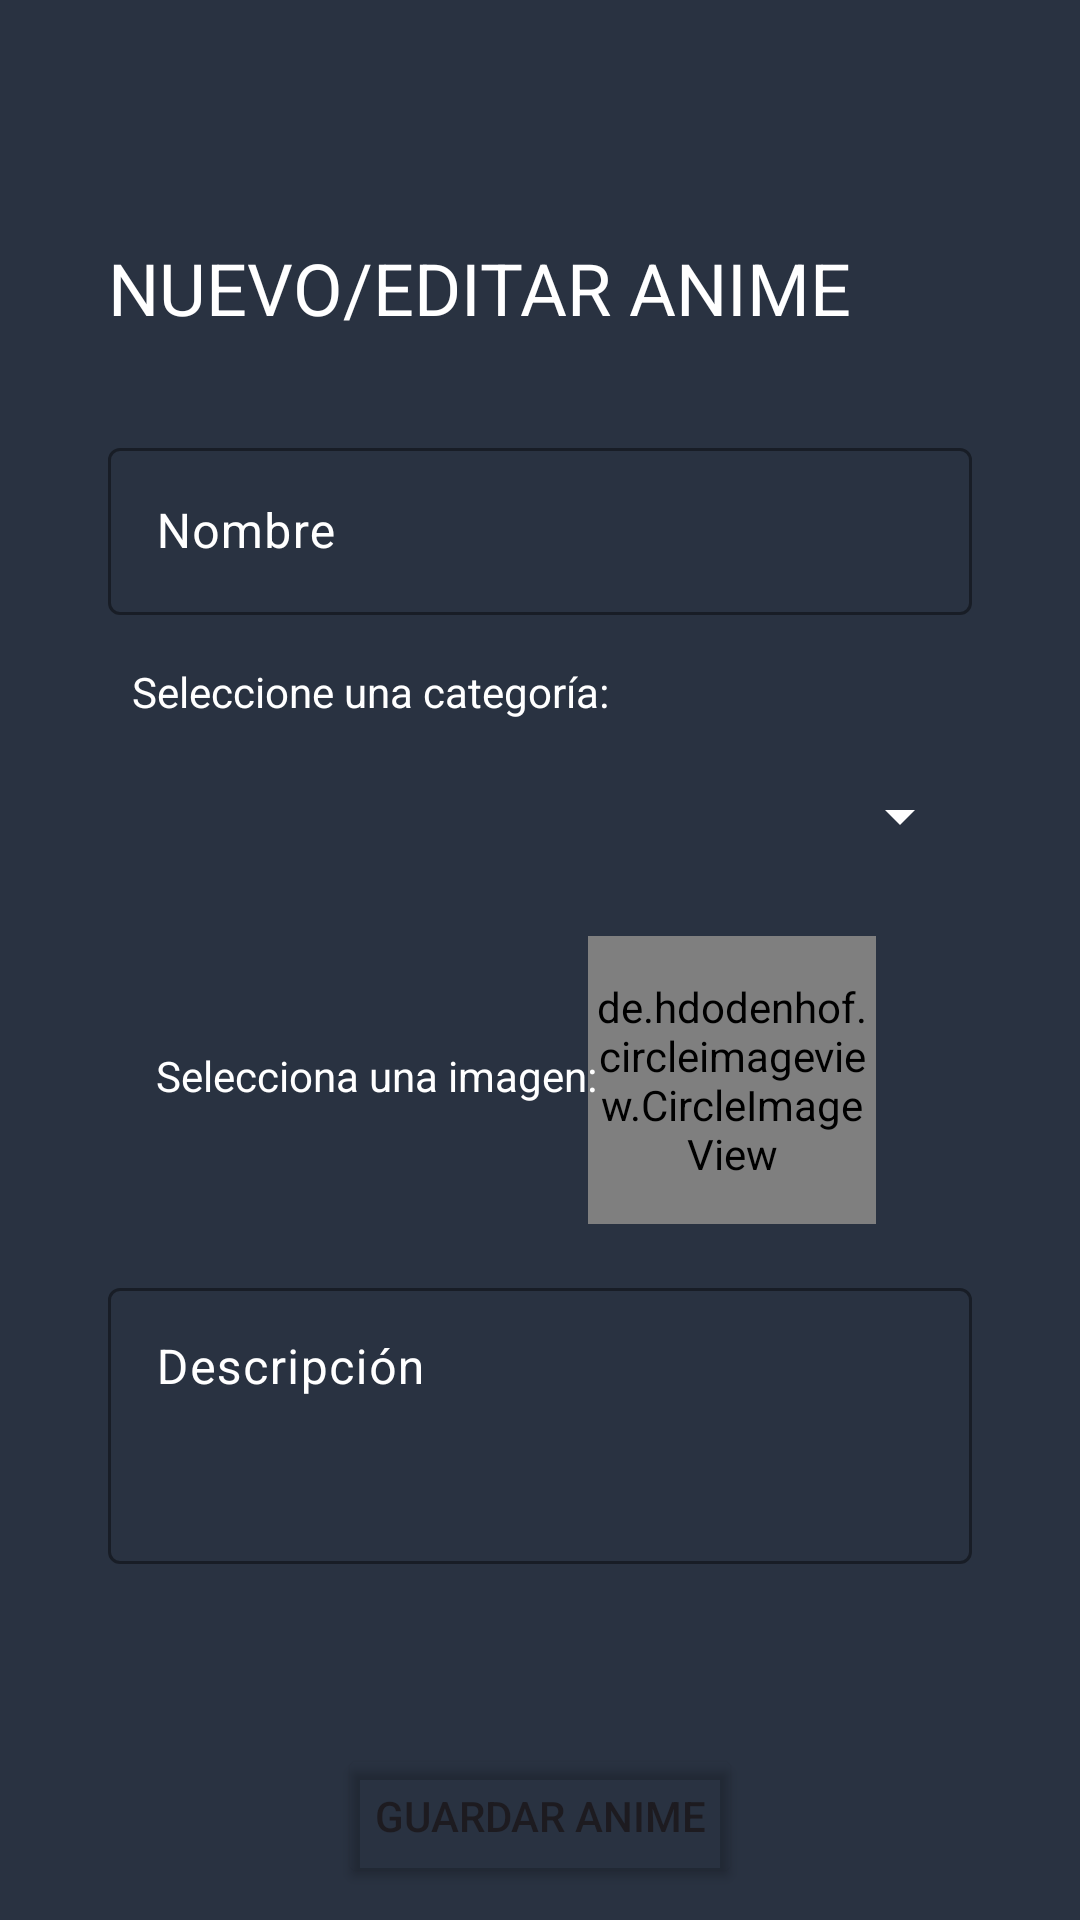

The Android layout XML behind this screen, and the referenced resources:
<!-- AndroidManifest.xml: application theme Theme.MyApplication -->
<!-- res/layout/activity_new_item.xml -->
<?xml version="1.0" encoding="utf-8"?>
<androidx.constraintlayout.widget.ConstraintLayout xmlns:android="http://schemas.android.com/apk/res/android"
    xmlns:app="http://schemas.android.com/apk/res-auto"
    xmlns:tools="http://schemas.android.com/tools"
    android:layout_width="match_parent"
    android:layout_height="match_parent"
    android:background="#293241"
    tools:context=".NewItem">

    <androidx.constraintlayout.widget.Guideline
        android:id="@+id/guideline11"
        android:layout_width="wrap_content"
        android:layout_height="wrap_content"
        android:orientation="horizontal"
        app:layout_constraintGuide_percent="0.07" />

    <androidx.constraintlayout.widget.Guideline
        android:id="@+id/guideline12"
        android:layout_width="wrap_content"
        android:layout_height="wrap_content"
        android:orientation="horizontal"
        app:layout_constraintGuide_percent="0.9384405" />

    <androidx.constraintlayout.widget.Guideline
        android:id="@+id/guideline13"
        android:layout_width="wrap_content"
        android:layout_height="wrap_content"
        android:orientation="vertical"
        app:layout_constraintGuide_percent="0.1" />

    <androidx.constraintlayout.widget.Guideline
        android:id="@+id/guideline14"
        android:layout_width="wrap_content"
        android:layout_height="wrap_content"
        android:orientation="vertical"
        app:layout_constraintGuide_percent="0.9" />

    <TextView
        android:id="@+id/textNewAnime"
        android:layout_width="wrap_content"
        android:layout_height="wrap_content"
        android:layout_marginTop="35dp"
        android:text="NUEVO/EDITAR ANIME"
        android:textColor="@color/white"
        android:textSize="24sp"
        app:layout_constraintStart_toStartOf="@+id/guideline13"
        app:layout_constraintTop_toTopOf="@+id/guideline11" />

    <com.google.android.material.textfield.TextInputLayout
        android:id="@+id/name_anime"
        android:layout_width="0dp"
        android:layout_height="wrap_content"
        android:layout_marginTop="32dp"
        android:textColorHint="#FFFFFF"
        app:boxStrokeColor="#3D5A80"
        app:layout_constraintEnd_toStartOf="@+id/guideline14"
        app:layout_constraintStart_toStartOf="@+id/guideline13"
        app:layout_constraintTop_toBottomOf="@+id/textNewAnime">

        <com.google.android.material.textfield.TextInputEditText
            android:id="@+id/edit_title"
            android:layout_width="match_parent"
            android:layout_height="wrap_content"
            android:hint="@string/nombre"
            android:inputType="text"
            android:selectAllOnFocus="false"
            android:textColor="#FFFFFF" />
    </com.google.android.material.textfield.TextInputLayout>

    <Spinner
        android:id="@+id/spinner_category_anime"
        android:layout_width="0dp"
        android:layout_height="48dp"
        android:layout_marginTop="8dp"
        android:backgroundTint="#FFFFFF"
        android:spinnerMode="dropdown"
        app:layout_constraintEnd_toStartOf="@+id/guideline14"
        app:layout_constraintHorizontal_bias="0.0"
        app:layout_constraintStart_toStartOf="@+id/guideline13"
        app:layout_constraintTop_toBottomOf="@+id/textView2"
        tools:ignore="SpeakableTextPresentCheck" />

    <com.google.android.material.textfield.TextInputLayout
        android:id="@+id/description_anime"
        android:layout_width="0dp"
        android:layout_height="wrap_content"
        android:layout_marginTop="16dp"
        android:textColorHint="@color/white"
        app:boxStrokeColor="#3D5A80"
        app:layout_constraintEnd_toStartOf="@+id/guideline14"
        app:layout_constraintStart_toStartOf="@+id/guideline13"
        app:layout_constraintTop_toBottomOf="@+id/image_anime">

        <com.google.android.material.textfield.TextInputEditText
            android:id="@+id/edit_description"
            android:layout_width="match_parent"
            android:layout_height="92dp"
            android:gravity="top"
            android:hint="@string/descripci_n"
            android:inputType="textMultiLine|text"
            android:singleLine="false"
            android:textColor="#FFFFFF"
            android:textSize="16sp" />
    </com.google.android.material.textfield.TextInputLayout>

    <Button
        android:id="@+id/btn_addanime"
        android:layout_width="wrap_content"
        android:layout_height="wrap_content"
        android:layout_marginTop="60dp"
        android:text="Guardar Anime"
        app:backgroundTint="@android:color/transparent"
        app:layout_constraintEnd_toStartOf="@+id/guideline14"
        app:layout_constraintStart_toStartOf="@+id/guideline13"
        app:layout_constraintTop_toBottomOf="@+id/description_anime"
        app:strokeColor="#3D5A80"
        app:strokeWidth="2dp" />

    <Button
        android:id="@+id/btn_cancel"
        android:layout_width="wrap_content"
        android:layout_height="wrap_content"
        android:layout_marginTop="16dp"
        android:text="@string/cancelar"
        app:backgroundTint="@android:color/transparent"
        app:layout_constraintEnd_toStartOf="@+id/guideline14"
        app:layout_constraintStart_toStartOf="@+id/guideline13"
        app:layout_constraintTop_toBottomOf="@+id/btn_addanime"
        app:strokeColor="#3D5A80"
        app:strokeWidth="2dp" />

    <TextView
        android:id="@+id/textView2"
        android:layout_width="wrap_content"
        android:layout_height="wrap_content"
        android:layout_marginStart="8dp"
        android:layout_marginTop="16dp"
        android:text="@string/seleccione_una_categor_a"
        android:textColor="@color/white"
        app:layout_constraintStart_toStartOf="@+id/guideline13"
        app:layout_constraintTop_toBottomOf="@+id/name_anime" />

    <de.hdodenhof.circleimageview.CircleImageView
        android:id="@+id/image_anime"
        android:layout_width="96dp"
        android:layout_height="96dp"
        android:layout_marginTop="16dp"
        android:layout_marginEnd="32dp"
        android:src="@drawable/placeholder"
        app:civ_border_color="#48000000"
        app:civ_border_width="1dp"
        app:layout_constraintEnd_toStartOf="@+id/guideline14"
        app:layout_constraintTop_toBottomOf="@+id/spinner_category_anime" />

    <TextView
        android:id="@+id/textView3"
        android:layout_width="wrap_content"
        android:layout_height="wrap_content"
        android:layout_marginStart="16dp"
        android:text="Selecciona una imagen:"
        android:textColor="@color/white"
        app:layout_constraintBottom_toTopOf="@+id/description_anime"
        app:layout_constraintStart_toStartOf="@+id/guideline13"
        app:layout_constraintTop_toBottomOf="@+id/spinner_category_anime"
        app:layout_constraintVertical_bias="0.486" />


</androidx.constraintlayout.widget.ConstraintLayout>
<!-- resources referenced by this layout -->
<resources>
  <color name="white">#FFFFFFFF</color>
  <!-- drawable placeholder: jpg bitmap (drawable-v24, 11557 bytes) -->
  <string name="cancelar">Cancelar</string>
  <string name="descripci_n">Descripción</string>
  <string name="nombre">Nombre</string>
  <string name="seleccione_una_categor_a">Seleccione una categoría:</string>
  <style name="Theme.MyApplication" parent="Theme.Material3.DayNight.NoActionBar">
          
          <item name="colorPrimary">#3D5A80</item>
          <item name="colorPrimaryVariant">@color/purple_200</item>
          <item name="colorOnPrimary">@color/white</item>
          
          <item name="colorSecondary">@color/teal_200</item>
          <item name="colorSecondaryVariant">@color/teal_700</item>
          <item name="colorOnSecondary">@color/black</item>
          
          <item name="android:statusBarColor">#293241</item>
          
  
      </style>
  <color name="purple_200">#FFBB86FC</color>
  <color name="teal_200">#FF03DAC5</color>
  <color name="teal_700">#FF018786</color>
  <color name="black">#FF000000</color>
</resources>
